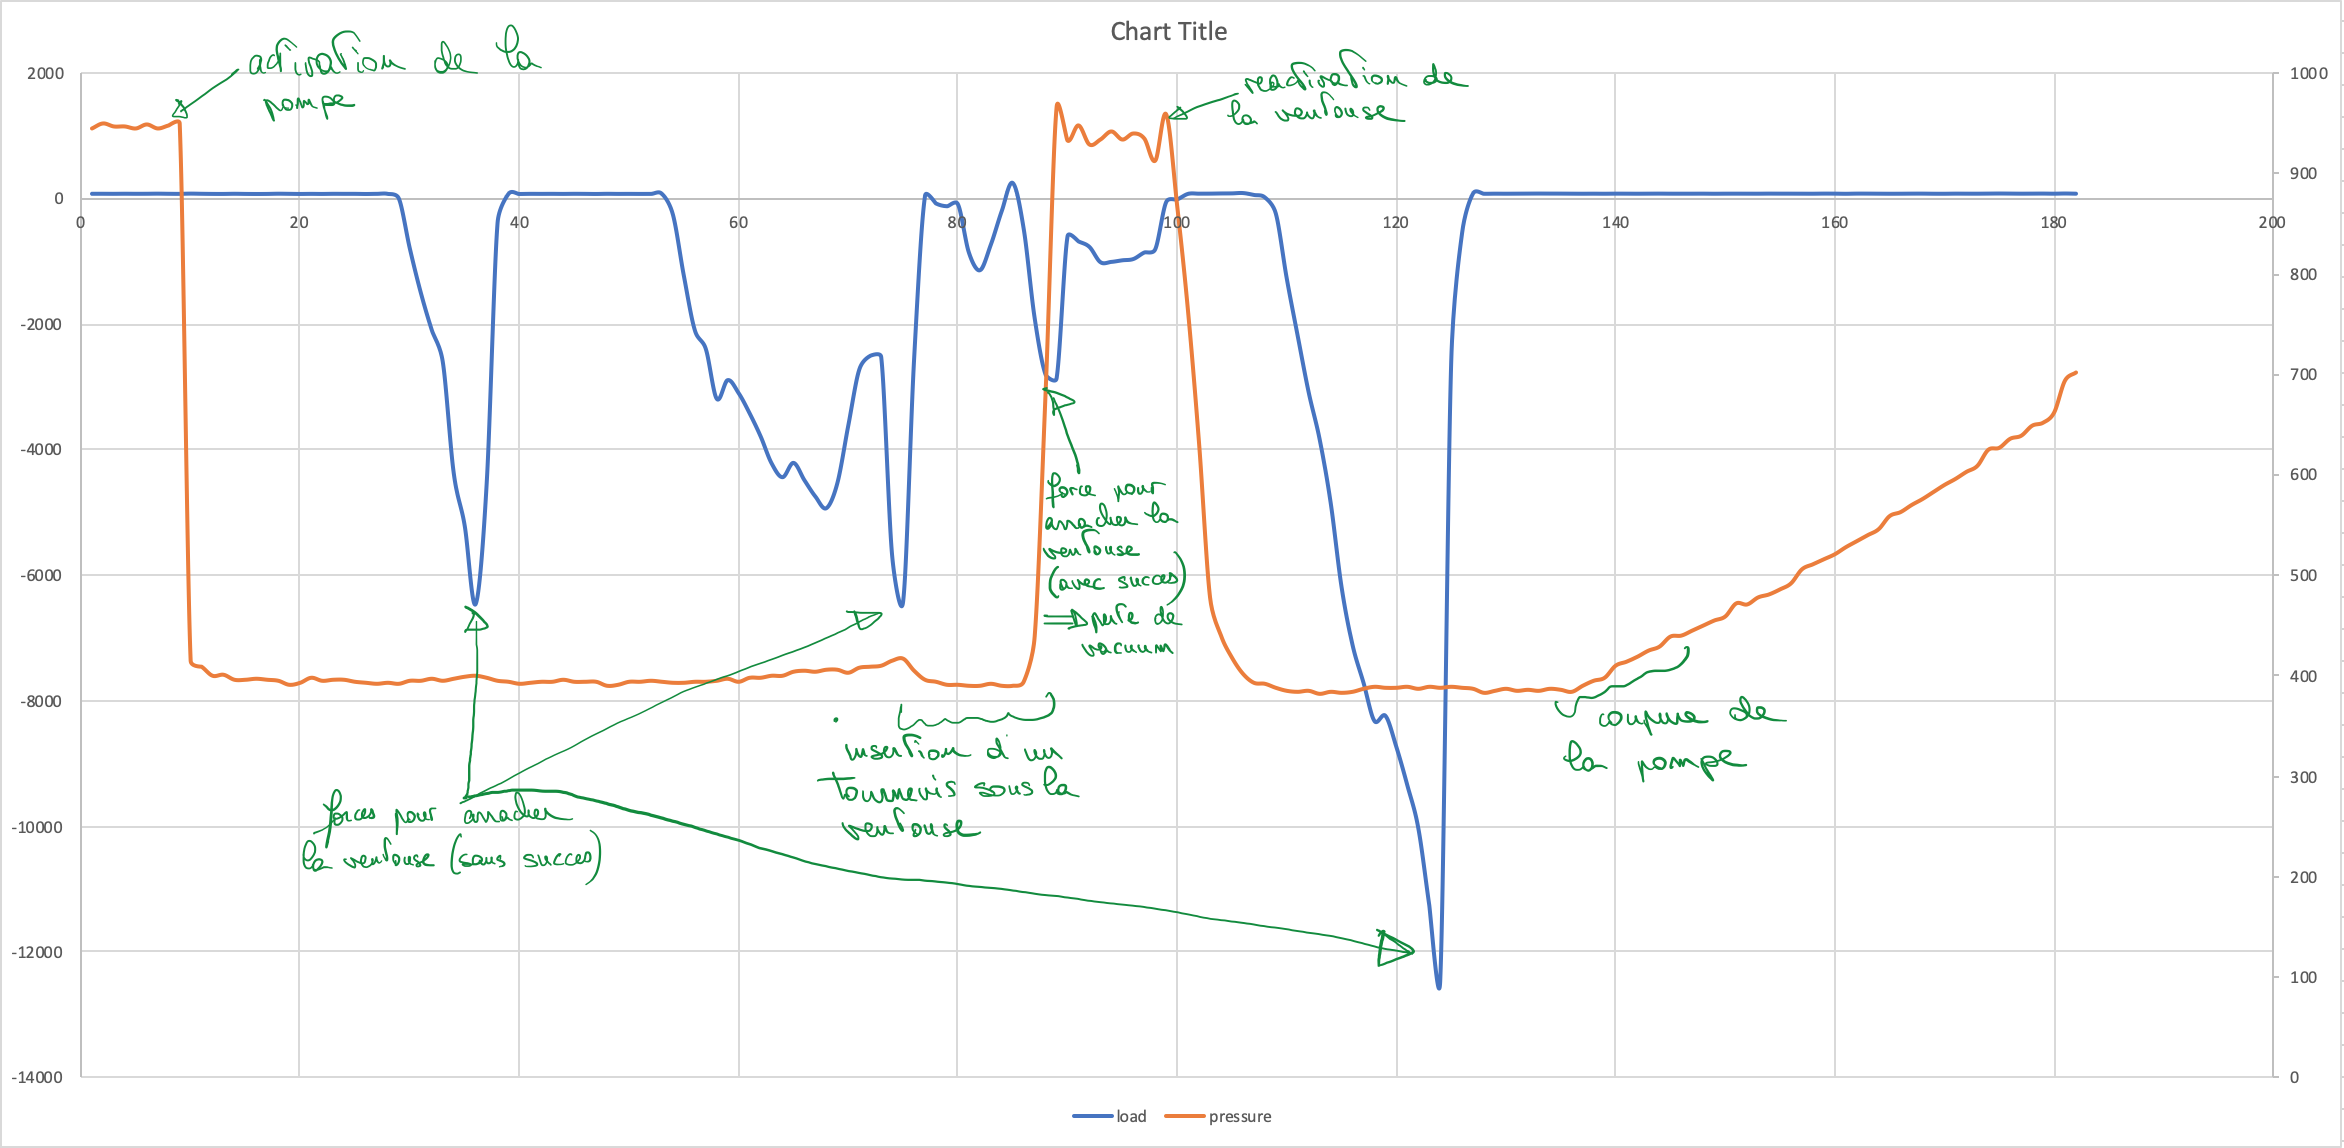

The file beside this chart, header and first rows:
timestamp, load, pressure
2020-02-07 19:56:15:900067, 75.31, 946
2020-02-07 19:56:16:159034, 75.43, 951
2020-02-07 19:56:16:418253, 74.78, 948
2020-02-07 19:56:16:676636, 75.97, 948
2020-02-07 19:56:16:937324, 75.08, 946
2020-02-07 19:56:17:196562, 75.5, 950
2020-02-07 19:56:17:455063, 77.15, 946
2020-02-07 19:56:18:226187, 75.14, 949
2020-02-07 19:56:18:484876, 74.21, 951
2020-02-07 19:56:22:056495, 77.84, 416
2020-02-07 19:56:22:315266, 75.31, 410
2020-02-07 19:56:22:831564, 73.39, 401
2020-02-07 19:56:23:090294, 73.04, 402
2020-02-07 19:56:23:348919, 75.38, 397
2020-02-07 19:56:23:608370, 73.26, 397
2020-02-07 19:56:23:866859, 72.31, 398
2020-02-07 19:56:24:126292, 73.19, 397
2020-02-07 19:56:24:384833, 76.29, 396
2020-02-07 19:56:24:901801, 74.56, 392
2020-02-07 19:56:25:160700, 72.6, 394
2020-02-07 19:56:25:420272, 74.11, 399
2020-02-07 19:56:25:679134, 72.88, 396
2020-02-07 19:56:25:937809, 74.86, 397
2020-02-07 19:56:26:197106, 74.39, 397
2020-02-07 19:56:26:456446, 74.39, 395
2020-02-07 19:56:26:714992, 72.24, 394
2020-02-07 19:56:27:231121, 74.42, 393
2020-02-07 19:56:27:489761, 73.53, 394
2020-02-07 19:56:27:749603, -2.786, 393
2020-02-07 19:56:28:008540, -799, 396
2020-02-07 19:56:28:268258, -1501, 396
2020-02-07 19:56:28:526986, -2094, 398
2020-02-07 19:56:28:785412, -2598, 396
2020-02-07 19:56:29:300254, -4369, 398
2020-02-07 19:56:29:558631, -5206, 400
2020-02-07 19:56:29:816861, -6455, 401
2020-02-07 19:56:30:075331, -4555, 399
2020-02-07 19:56:30:333793, -386.2, 396
2020-02-07 19:56:30:592457, 74.17, 395
2020-02-07 19:56:30:852385, 72.25, 393
2020-02-07 19:56:31:111299, 74.42, 394
2020-02-07 19:56:31:371045, 73.94, 395
2020-02-07 19:56:31:630548, 74.51, 395
2020-02-07 19:56:31:889415, 73.41, 397
2020-02-07 19:56:32:149061, 74.93, 395
2020-02-07 19:56:32:408646, 74.04, 395
2020-02-07 19:56:32:668195, 72.49, 395
2020-02-07 19:56:32:928264, 74.98, 391
2020-02-07 19:56:33:186823, 73.56, 392
2020-02-07 19:56:33:446450, 73.99, 395
2020-02-07 19:56:33:706110, 73.24, 395
2020-02-07 19:56:33:965513, 73.64, 396
2020-02-07 19:56:34:224266, 73.34, 395
2020-02-07 19:56:34:997309, -258.1, 394
2020-02-07 19:56:35:256701, -1235, 394
2020-02-07 19:56:35:516114, -2098, 395
2020-02-07 19:56:35:775144, -2395, 395
2020-02-07 19:56:36:548137, -3188, 396
2020-02-07 19:56:36:808009, -2891, 398
2020-02-07 19:56:37:068368, -3099, 395
... 122 more rows
